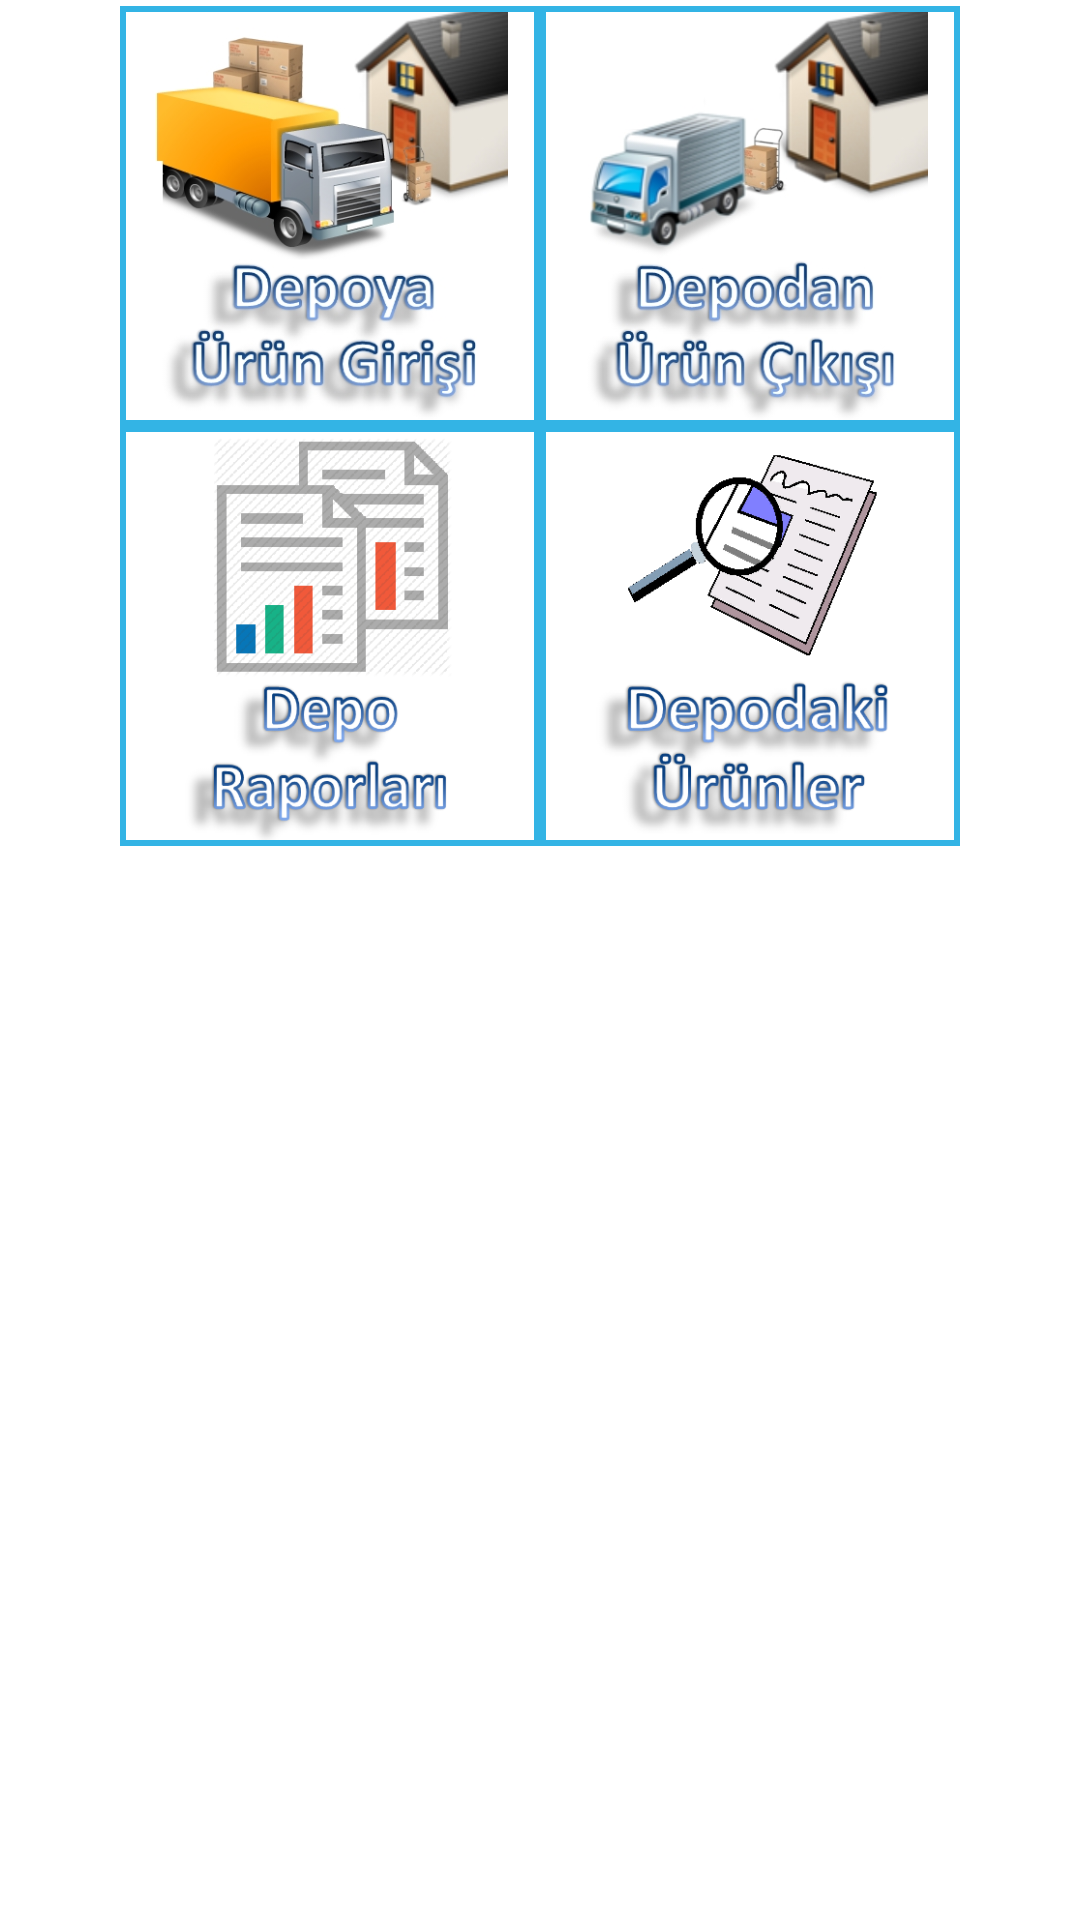

Here is an Android app screen rendered from its layout file. Give the layout XML and the strings, colors and styles it references.
<!-- AndroidManifest.xml: application theme AppTheme -->
<!-- res/layout/depo_menu.xml -->
<RelativeLayout xmlns:android="http://schemas.android.com/apk/res/android"
    xmlns:tools="http://schemas.android.com/tools"
    android:id="@+id/rlview"
    android:layout_width="fill_parent"
    android:layout_height="wrap_content">

<ScrollView 
    android:id="@+id/dbscroll"
    android:layout_width="fill_parent"
    android:layout_height="fill_parent"
    android:layout_margin="2dp"
    tools:context="com.tetragon.desto.DbMenuActivity" >

    <GridLayout
        android:layout_width="wrap_content"
        android:layout_height="wrap_content"
        android:layout_gravity="center_horizontal"
        android:background="@color/blue"
        android:columnCount="2"
        android:layout_marginBottom="2dp"
        android:orientation="horizontal" >

        <ImageView
            android:id="@+id/depoUrunGirisView"
            android:layout_width="136dp"
            android:layout_height="136dp"
            android:layout_column="0"
            android:layout_gravity="center_horizontal"
            android:layout_marginLeft="2dp"
            android:layout_marginRight="2dp"
            android:layout_marginTop="2dp"
            android:layout_marginBottom="2dp"
            android:layout_row="0"
            android:background="@color/white"
            android:src="@drawable/dburungir_link" />

        <ImageView
            android:id="@+id/depoUrunCikisView"
            android:layout_width="136dp"
            android:layout_height="136dp"
            android:layout_column="1"
            android:layout_gravity="fill_vertical"
            android:layout_marginLeft="2dp"
            android:layout_marginRight="2dp"
            android:layout_marginTop="2dp"
            android:layout_marginBottom="2dp"
            android:layout_row="0"
            android:background="@color/white"
            android:src="@drawable/depouruncik_link" />

        <ImageView
            android:id="@+id/depoRaporView"
            android:layout_width="136dp"
            android:layout_height="136dp"
            android:layout_column="0"
            android:layout_marginLeft="2dp"
            android:layout_marginRight="2dp"
            android:layout_marginTop="2dp"
            android:layout_marginBottom="2dp"
            android:layout_row="1"
            android:background="@color/white"
            android:src="@drawable/deporapor_link" />

        <ImageView
            android:id="@+id/depoUrunListView"
            android:layout_width="136dp"
            android:layout_height="136dp"
            android:layout_column="1"
            android:layout_marginLeft="2dp"
            android:layout_marginRight="2dp"
            android:layout_marginTop="2dp"
            android:layout_marginBottom="2dp"
            android:layout_row="1"
            android:background="@color/white"
            android:src="@drawable/depoara_link" />
        </GridLayout>

</ScrollView>
</RelativeLayout>
<!-- resources referenced by this layout -->
<resources>
  <color name="blue">#33b4e5</color>
  <color name="white">#ffffff</color>
  <!-- drawable dburungir_link: jpg bitmap (drawable, 93509 bytes) -->
  <!-- drawable depoara_link: png bitmap (drawable, 78800 bytes) -->
  <!-- drawable deporapor_link: png bitmap (drawable, 66042 bytes) -->
  <!-- drawable depouruncik_link: jpg bitmap (drawable, 81866 bytes) -->
  <style name="AppTheme" parent="android:Theme.Holo.Light.DarkActionBar">
  
          
          <item name="android:editTextStyle">@style/AppTheme.EditTextStyle</item>
          <item name="android:editTextBackground">@drawable/apptheme_edit_text_holo_light</item>
      </style>
  <style name="AppTheme.EditTextStyle" parent="@android:style/Widget.Holo.EditText">
          <item name="android:singleLine">true</item>
          <item name="android:ellipsize">end</item>
          <item name="android:typeface">monospace</item>
      </style>
</resources>
